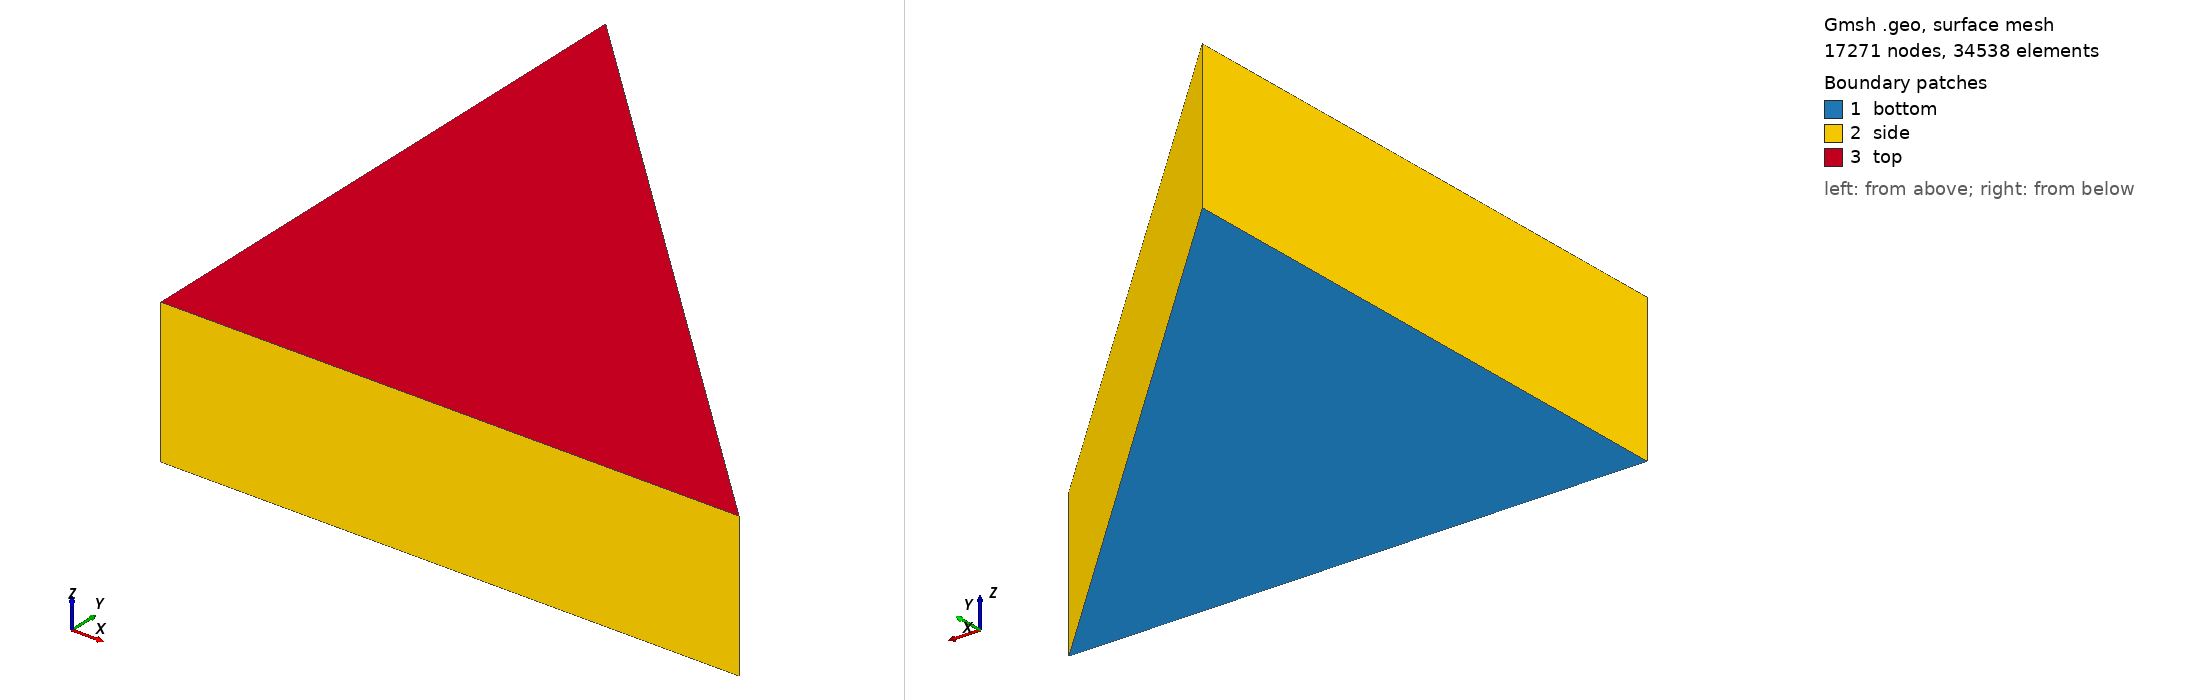

Gmsh geometry script, surface-meshed: 17271 nodes, 34538 surface elements. Boundary patches (legend numbers): 1 bottom, 2 side, 3 top. Left view from above one corner, right view from below the opposite corner. Legend entries are the model's physical surfaces. The drawing asked Gmsh for element sizes between 1% and 20% of the model's largest extent; the script's own settings can give other sizes.

=== right_triangle_prism_40k.geo (drawn) ===
// right_triangle_prism_40k.geo
// Nominal-length comparison geometry:
//   right-isosceles triangle prism, legs 4, 4, thickness 1
//
// The triangle is translated so its centroid is at the origin. This keeps the
// existing puck.i pin points (0,0,0.5), (1,0,0.5), and (0,1,0.5) inside the mesh.
//
// Physical group names intentionally match inputs/3d/puck.i.

SetFactory("OpenCASCADE");

leg = 4.0;
height = 1.0;
shift = leg / 3;

Point(1) = {-shift, -shift, 0};
Point(2) = {leg - shift, -shift, 0};
Point(3) = {-shift, leg - shift, 0};

Line(1) = {1, 2};
Line(2) = {2, 3};
Line(3) = {3, 1};
Curve Loop(1) = {1, 2, 3};
Plane Surface(1) = {1};

extruded[] = Extrude {0, 0, height} { Surface{1}; };

vols[] = Volume In BoundingBox{
  -shift - 0.1, -shift - 0.1, -0.01,
   leg - shift + 0.1, leg - shift + 0.1, height + 0.01
};

bnd_surfs[] = Boundary{ Volume{vols[]}; };

top[] = Surface In BoundingBox{
  -shift - 0.1, -shift - 0.1, height - 0.01,
   leg - shift + 0.1, leg - shift + 0.1, height + 0.01
};

bot[] = Surface In BoundingBox{
  -shift - 0.1, -shift - 0.1, -0.01,
   leg - shift + 0.1, leg - shift + 0.1, 0.01
};

side[] = {};
For i In {0:#bnd_surfs[]-1}
  is_top = 0;
  is_bot = 0;
  For j In {0:#top[]-1}
    If (bnd_surfs[i] == top[j])
      is_top = 1;
    EndIf
  EndFor
  For j In {0:#bot[]-1}
    If (bnd_surfs[i] == bot[j])
      is_bot = 1;
    EndIf
  EndFor
  If (!is_top && !is_bot)
    side[] += {bnd_surfs[i]};
  EndIf
EndFor

Physical Volume("puck") = {vols[]};
Physical Surface("boundary") = {bnd_surfs[]};
Physical Surface("top") = {top[]};
Physical Surface("bottom") = {bot[]};
Physical Surface("side") = {side[]};

// Slightly finer than the puck to offset the smaller 4x4 right-triangle footprint.
lc_shell = 0.045;
lc_bulk = 0.109;
shell_band = 0.08;
trans_band = 0.42;

// Distances to the three in-plane edges for the centroid-centered right triangle:
//   x >= -leg/3
//   y >= -leg/3
//   x + y <= leg/3
Field[1] = MathEval;
Field[1].F = Sprintf("Min(Min(z, %g - z), Min(x + %g, Min(y + %g, (%g - x - y)/%g)))",
                     height, shift, shift, shift, Sqrt(2));

Field[2] = Threshold;
Field[2].IField = 1;
Field[2].LcMin = lc_shell;
Field[2].LcMax = lc_bulk;
Field[2].DistMin = shell_band;
Field[2].DistMax = shell_band + trans_band;
Field[2].StopAtDistMax = 1;

Background Field = 2;

Mesh.MeshSizeExtendFromBoundary = 0;
Mesh.MeshSizeFromCurvature = 0;
Mesh.MeshSizeFromPoints = 0;
Mesh.MeshSizeMin = lc_shell;
Mesh.MeshSizeMax = lc_bulk;

Mesh.Algorithm3D = 10;
Mesh.OptimizeNetgen = 1;
Mesh.Smoothing = 3;
